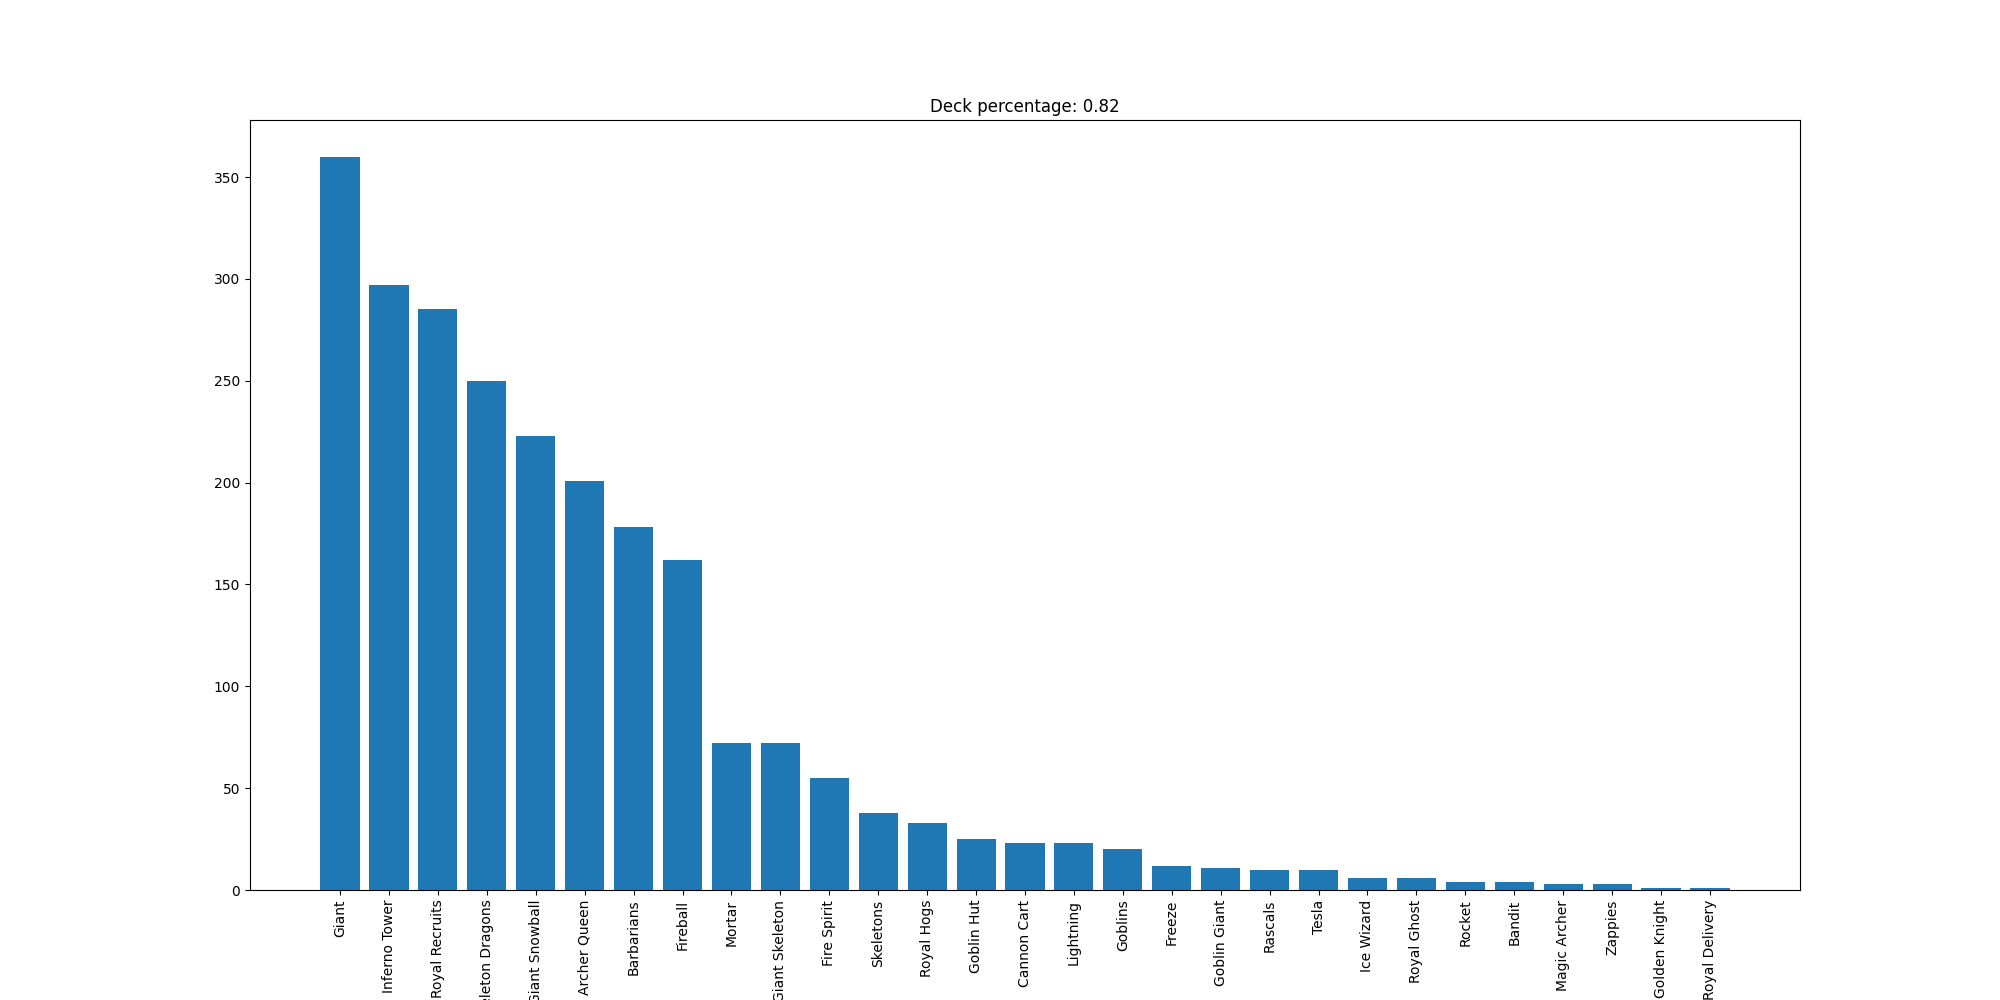

Data behind this chart, as committed beside it:
Giant, 360
Inferno Tower, 297
Royal Recruits, 285
Skeleton Dragons, 250
Giant Snowball, 223
Archer Queen, 201
Barbarians, 178
Fireball, 162
Mortar, 72
Giant Skeleton, 72
Fire Spirit, 55
Skeletons, 38
Royal Hogs, 33
Goblin Hut, 25
Cannon Cart, 23
Lightning, 23
Goblins, 20
Freeze, 12
Goblin Giant, 11
Rascals, 10
Tesla, 10
Ice Wizard, 6
Royal Ghost, 6
Rocket, 4
Bandit, 4
Magic Archer, 3
Zappies, 3
Golden Knight, 1
Royal Delivery, 1
